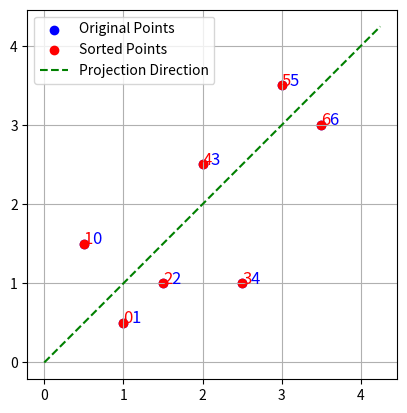

This figure's Python source:
import numpy as np
import matplotlib.pyplot as plt

np.random.seed(42)

xfake = np.linspace(0, 10, 100)
yfake = np.sin(xfake)
Xdata = np.vstack((xfake, yfake)).T
v = np.array([1, 0])


X = np.array(
    [
        [0.5, 1.5],
        [1.0, 0.5],
        [1.5, 1.0],
        [2.0, 2.5],
        [2.5, 1.0],
        [3.0, 3.5],
        [3.5, 3.0],
    ]
)

v = np.array([1, 1])
v = v / np.linalg.norm(v)
s = X @ v  # projection scalars
order = np.argsort(s)
X_sorted = X[order]

print("Original X:")
print(X)
print("Projection scalars:")
print(s)
print("Sorted order indices:")
print(order)
print("Sorted X:")
print(X_sorted)

fig, ax = plt.subplots()
ax.scatter(X[:, 0], X[:, 1], color="blue", label="Original Points")
ax.scatter(X_sorted[:, 0], X_sorted[:, 1], color="red", label="Sorted Points")

for i in range(X.shape[0]):
    ax.text(X[i, 0] + 0.1, X[i, 1], f"{i}", fontsize=12, color="blue")
    ax.text(X_sorted[i, 0], X_sorted[i, 1], f"{i}", fontsize=12, color="red")
ax.plot(
    [0, v[0] * 6],
    [0, v[1] * 6],
    color="green",
    linestyle="--",
    label="Projection Direction",
)
ax.legend()
ax.grid()
ax.set_aspect("equal", "box")
plt.show()
